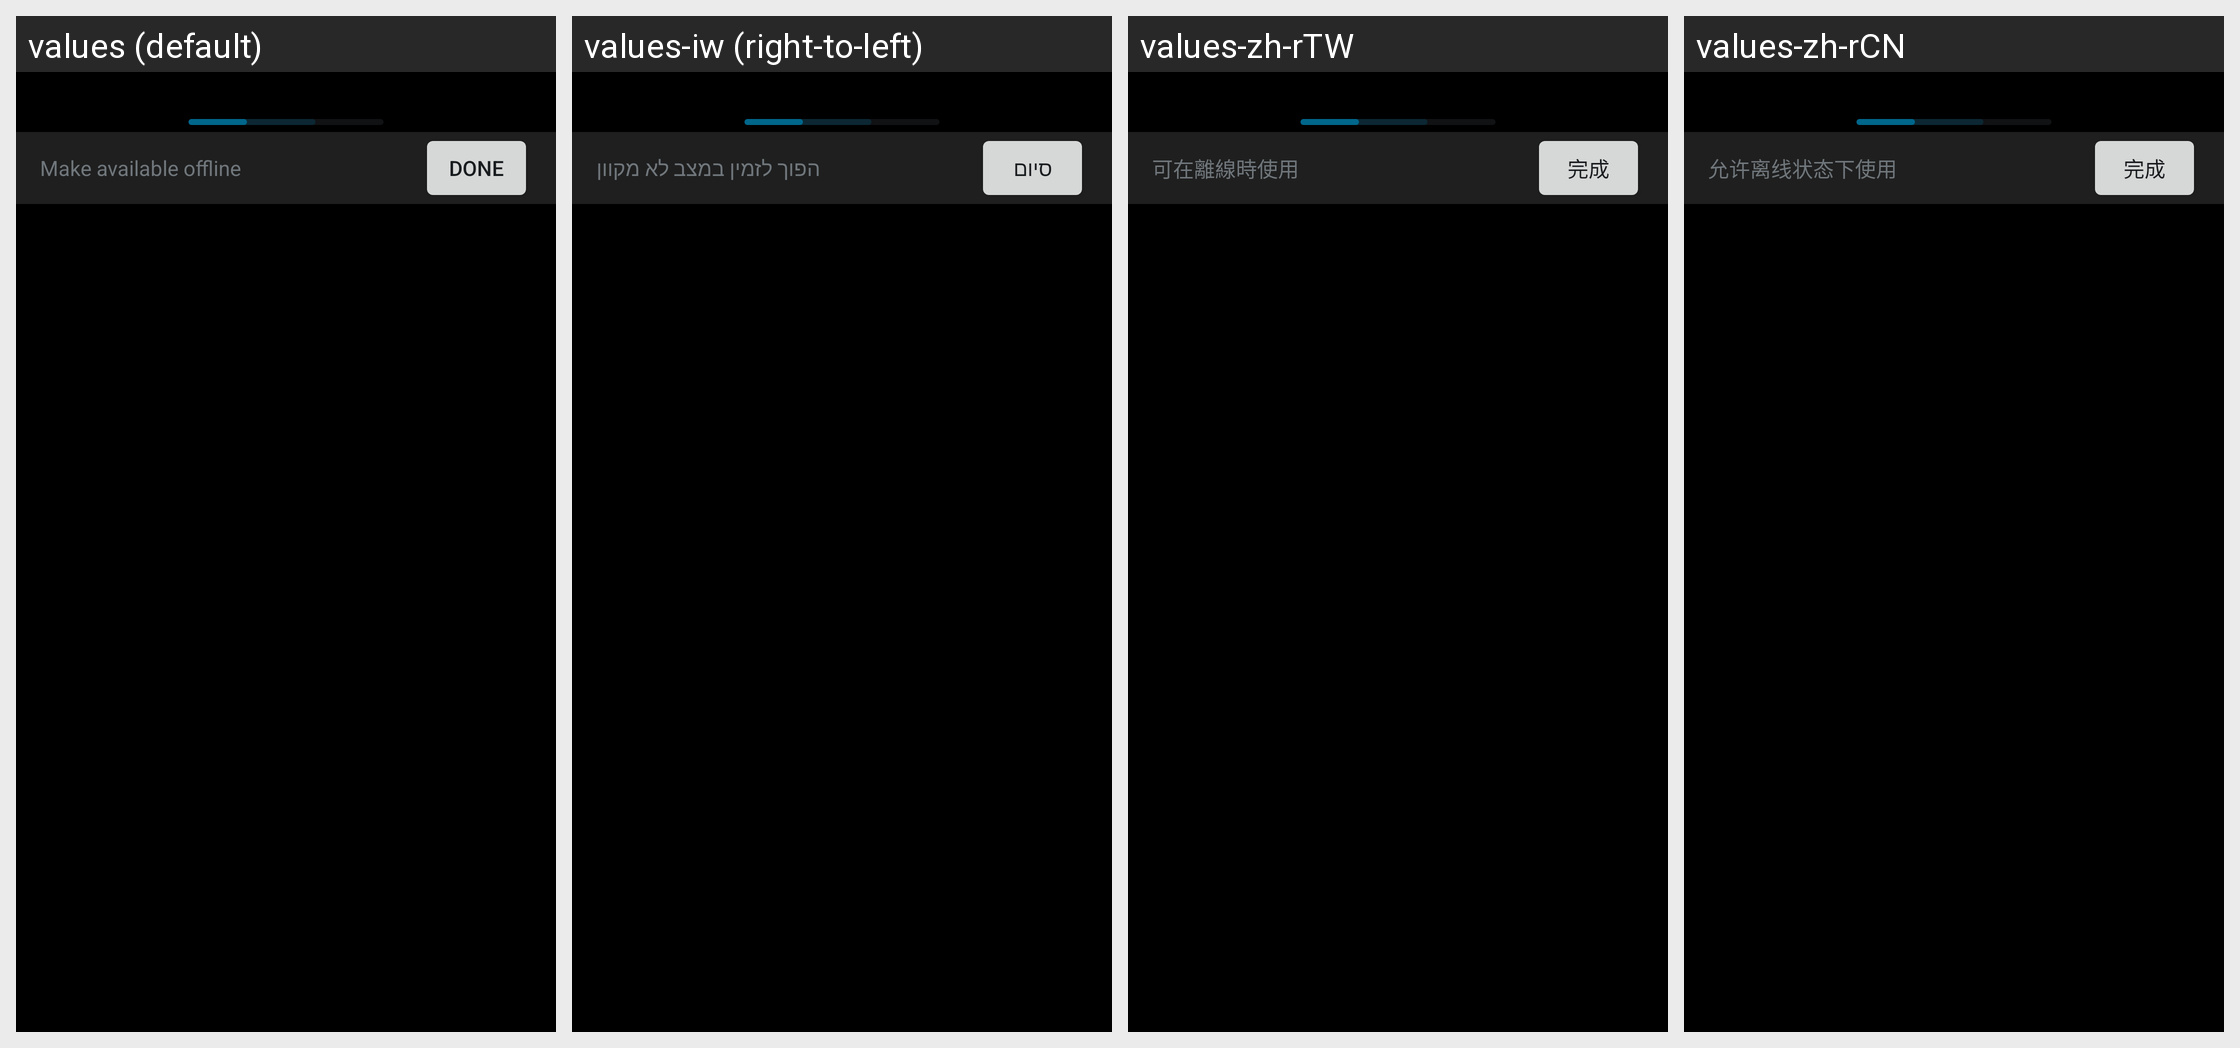

This grid shows one Android layout under several languages. Give, for every string resource on the screen, its name, the default text and each shown locale's text.
Android screen res/layout/manage_offline_bar.xml rendered under 4 locales, left to right: values (default), values-iw (right-to-left), values-zh-rTW, values-zh-rCN. Device: Nexus 5 (rendered at 1080×1920; each locale shown at half size, 540×960, under a caption strip naming it); theme Theme.Gallery.
Other locales in the repository, not shown: values-ru.
Strings drawn on this screen, with the default value and each locale's value (text and hints the layout hard-codes, and strings that could not be matched under every locale, appear in the picture but are not listed):

make_available_offline
  values: Make available offline
  values-iw: הפוך לזמין במצב לא מקוון
  values-zh-rTW: 可在離線時使用
  values-zh-rCN: 允许离线状态下使用

done
  values: Done
  values-iw: סיום
  values-zh-rTW: 完成
  values-zh-rCN: 完成
